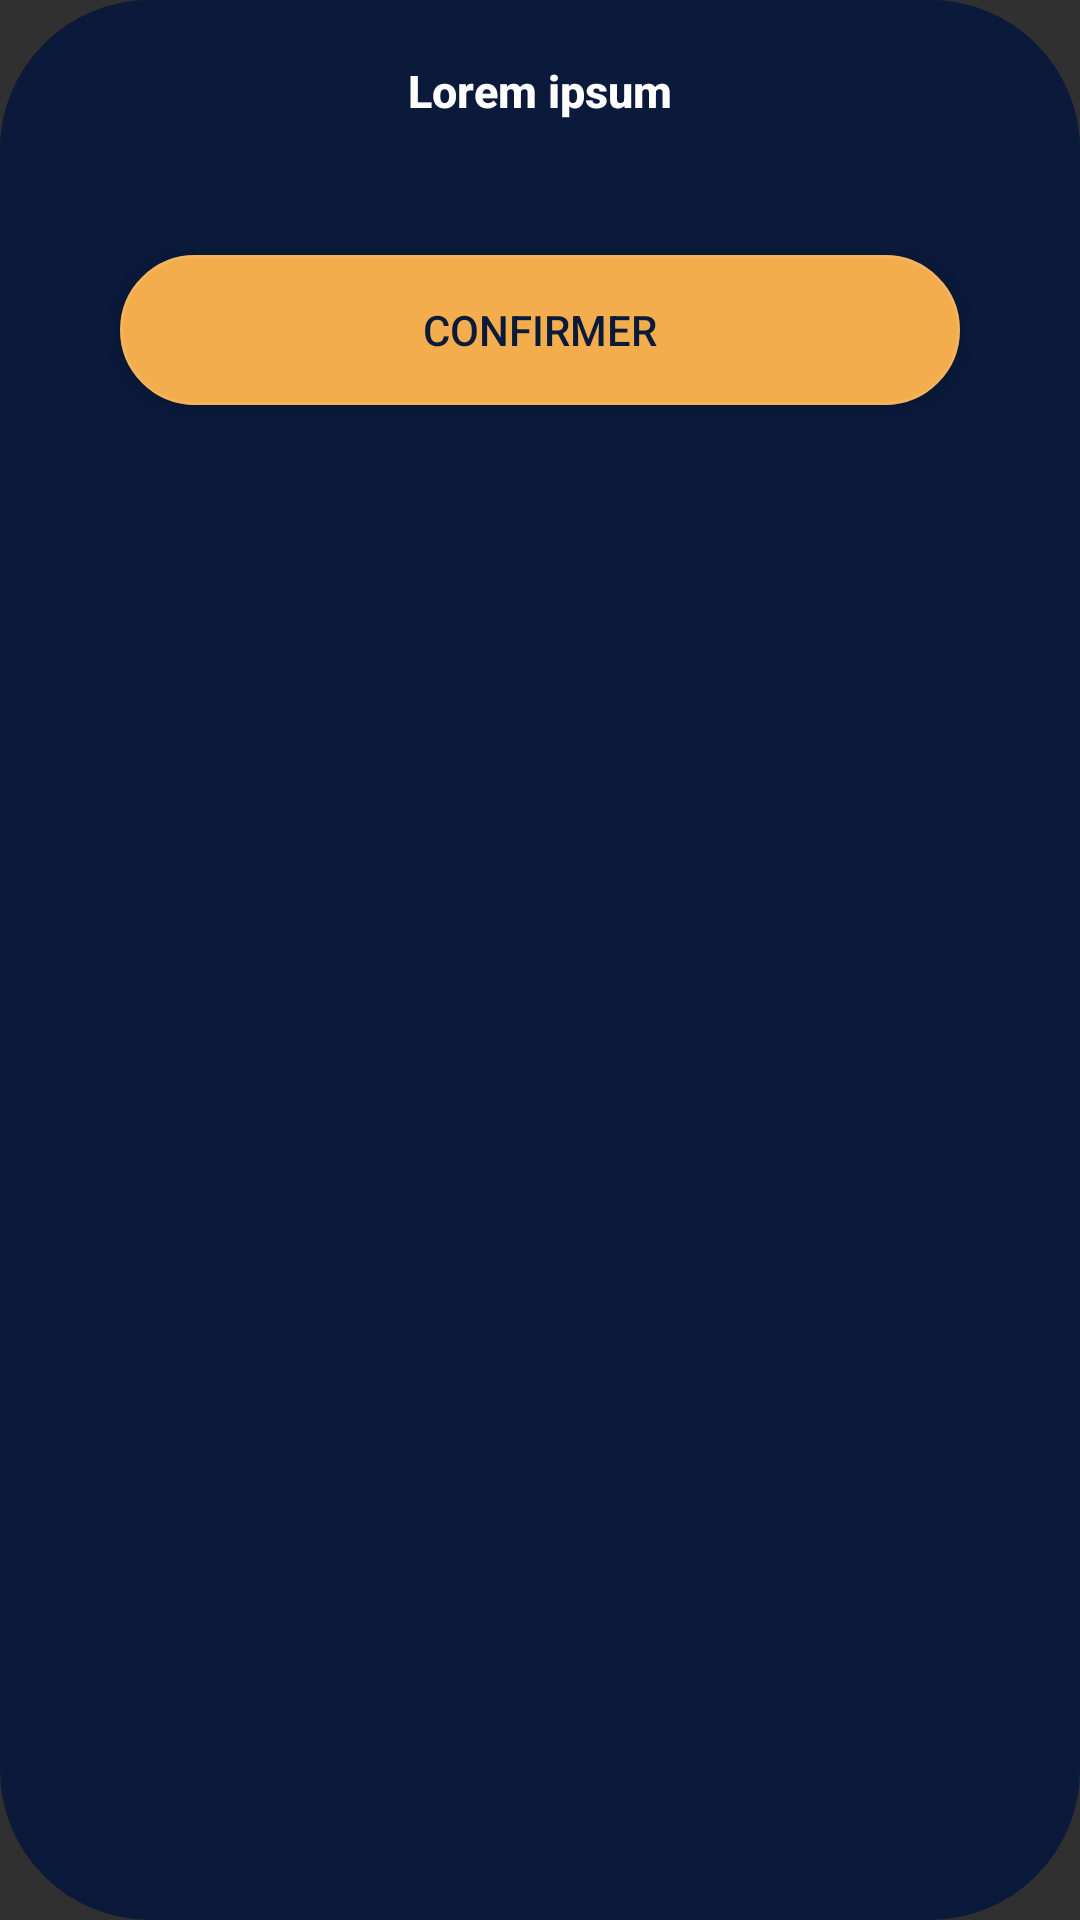

Here is an Android app screen rendered from its layout file. Give the layout XML and the strings, colors and styles it references.
<!-- AndroidManifest.xml: application theme Theme.Design.NoActionBar -->
<!-- res/layout/notification_descreib_layout.xml -->
<?xml version="1.0" encoding="utf-8"?>
<RelativeLayout
    xmlns:android="http://schemas.android.com/apk/res/android" android:layout_width="match_parent"
    android:layout_height="match_parent"
    android:background="@drawable/menu_shape"
    android:id="@+id/view_pager_layout"
    >

    <RelativeLayout
        android:id="@+id/layout_header"
        android:layout_width="match_parent"
        android:layout_height="180dp"
        android:background="@drawable/menu_shape">

        <Button
            android:id="@+id/sign_up"
            android:layout_width="330dp"
            android:layout_height="50dp"
            android:layout_alignParentStart="true"
            android:layout_alignParentEnd="true"
            android:layout_marginStart="40dp"
            android:layout_marginTop="85dp"
            android:layout_marginEnd="40dp"
            android:background="@drawable/custom_button_sign_in"
            android:text="Confirmer"

            android:textColor="@color/blue" />
    </RelativeLayout>

    <TextView
        android:layout_width="wrap_content"
        android:layout_height="wrap_content"
        android:layout_marginLeft="20dp"
        android:layout_marginRight="20dp"
        android:layout_marginTop="20dp"
        android:id="@+id/title_notification"
        android:textSize="15dp"
        android:textStyle="bold"
        android:fontFamily="sans-serif-medium"
        android:text="Lorem ipsum"
        android:layout_centerHorizontal="true"
        android:textColor="@color/white"
        />

</RelativeLayout>
<!-- resources referenced by this layout -->
<resources>
  <color name="blue">#0B1A3B</color>
  <color name="white">#FFFFFFFF</color>
  <!-- drawable custom_button_sign_in (drawable) -->
  <?xml version="1.0" encoding="utf-8"?>
  <shape xmlns:android="http://schemas.android.com/apk/res/android">
      <stroke
          android:width="1dp"
          android:color="@color/orange_hard"/>
      <corners
          android:radius="60dp" />
      <padding
          android:left="10dp"
          android:right="10dp"
          android:top="10dp"
          android:bottom="10dp"/>
      <solid android:color="@color/orange"/>
  </shape>
  <!-- drawable menu_shape (drawable) -->
  <?xml version="1.0" encoding="utf-8"?>
  <shape
      xmlns:android="http://schemas.android.com/apk/res/android"
      android:shape="rectangle">
  
      <solid
          android:color="@color/blue" >
      </solid>
  
      <stroke
          android:width="0dp"
          android:color="@color/white" >
      </stroke>
  
      <corners
          android:topLeftRadius="50dp"
          android:topRightRadius="50dp"
          android:bottomRightRadius="50dp"
          android:bottomLeftRadius="50dp"
          >
      </corners>
  
  </shape>
  <color name="orange_hard">#F3B45D</color>
  <color name="orange">#F3AD4C</color>
</resources>
